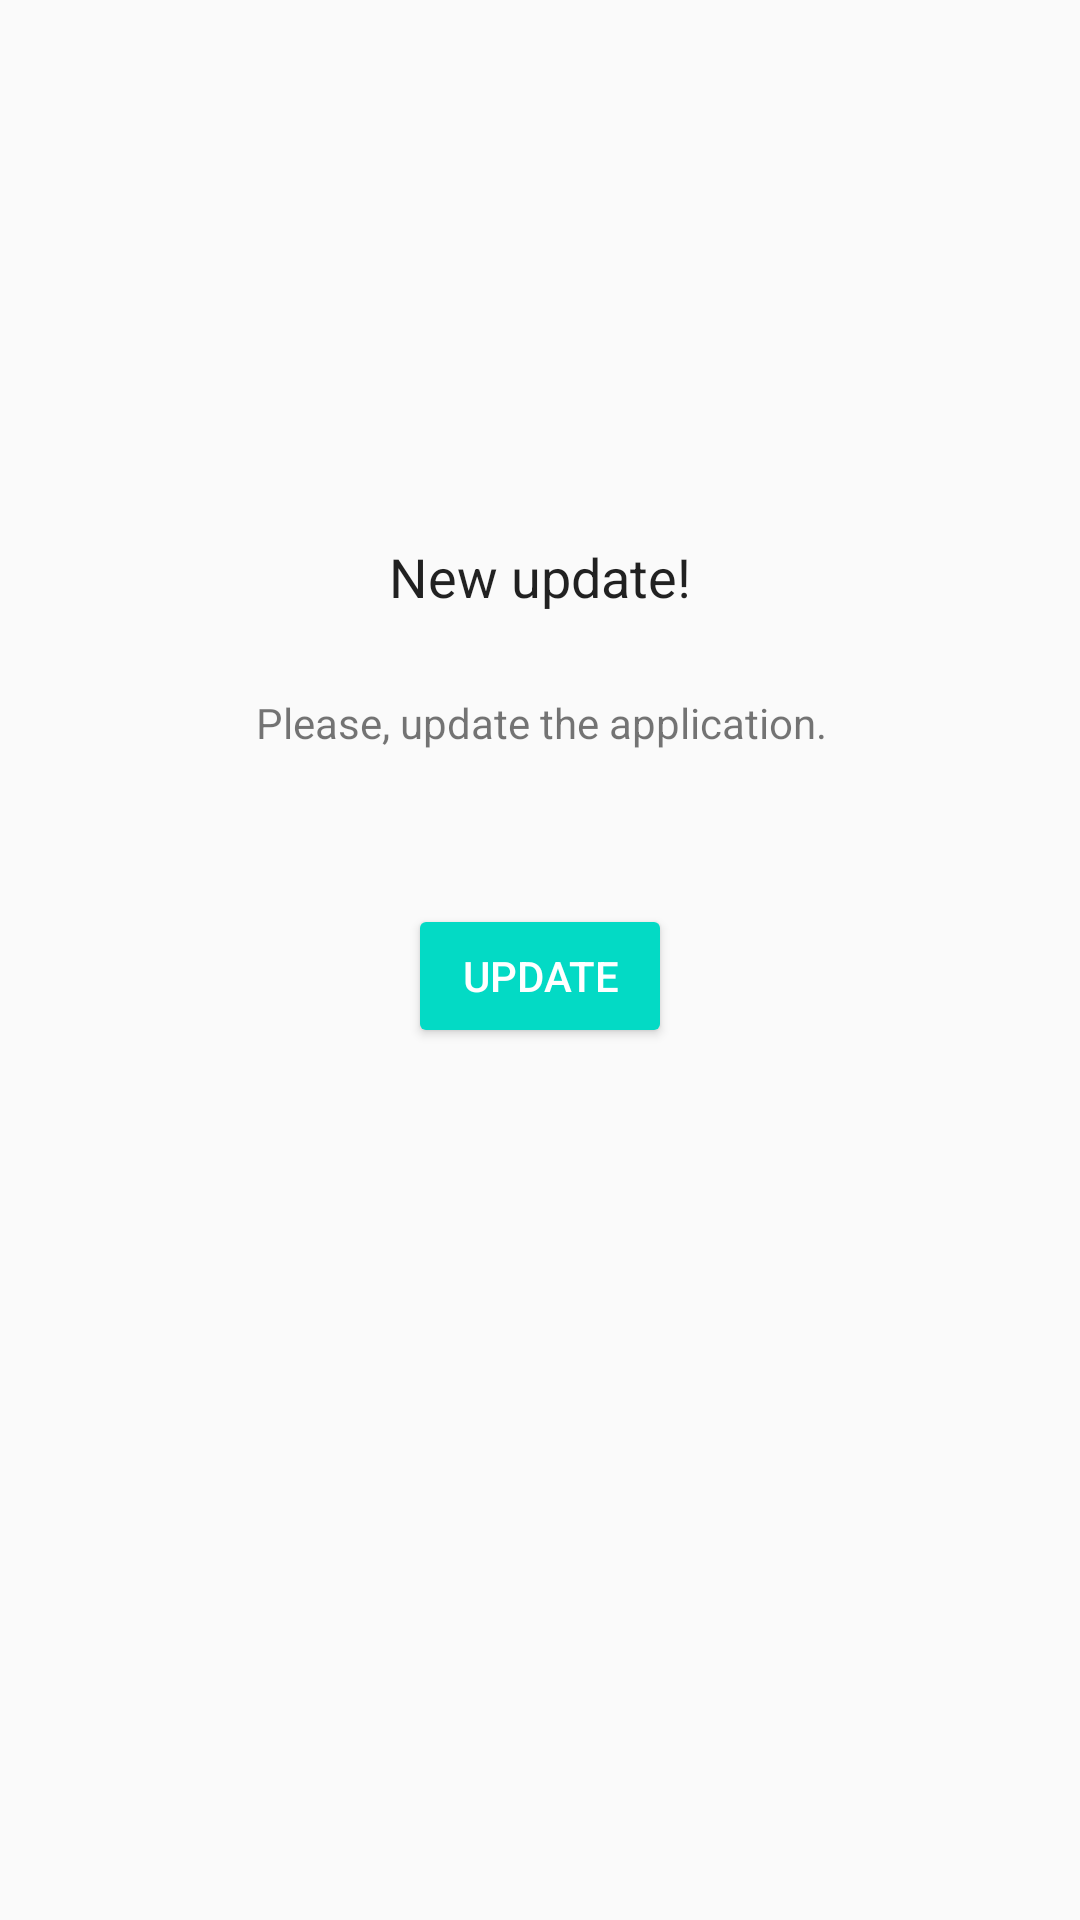

Reconstruct the res/layout file that produces this screen, plus the resources it refers to.
<!-- AndroidManifest.xml: activity theme FullScreen -->
<!-- res/layout/activity_update_app.xml -->
<?xml version="1.0" encoding="utf-8"?>
<android.support.constraint.ConstraintLayout xmlns:android="http://schemas.android.com/apk/res/android"
    xmlns:app="http://schemas.android.com/apk/res-auto"
    xmlns:tools="http://schemas.android.com/tools"
    android:layout_width="match_parent"
    android:layout_height="match_parent"
    tools:context="com.example.mijnwords.UpdateAppActivity">

    <ImageView
        android:id="@+id/imageView2"
        android:layout_width="wrap_content"
        android:layout_height="wrap_content"
        app:srcCompat="@drawable/update_app"
        android:layout_marginLeft="8dp"
        app:layout_constraintLeft_toLeftOf="parent"
        android:layout_marginRight="8dp"
        app:layout_constraintRight_toRightOf="parent"
        app:layout_constraintTop_toTopOf="parent"
        android:layout_marginTop="117dp"
        android:layout_marginStart="8dp"
        android:layout_marginEnd="8dp" />

    <TextView
        android:id="@+id/textView12"
        android:layout_width="wrap_content"
        android:layout_height="wrap_content"
        android:layout_marginTop="27dp"
        android:text="Please, update the application."
        app:layout_constraintHorizontal_bias="0.502"
        app:layout_constraintLeft_toLeftOf="parent"
        app:layout_constraintRight_toRightOf="parent"
        app:layout_constraintTop_toBottomOf="@+id/checkedTextView" />

    <CheckedTextView
        android:id="@+id/checkedTextView"
        android:layout_width="wrap_content"
        android:layout_height="wrap_content"
        android:text="New update!"
        android:textSize="18sp"
        android:layout_marginTop="63dp"
        app:layout_constraintTop_toBottomOf="@+id/imageView2"
        app:layout_constraintRight_toRightOf="parent"
        app:layout_constraintLeft_toLeftOf="parent" />

    <Button
        android:id="@+id/btnUpdate"
        style="@style/Widget.AppCompat.Button.Colored"
        android:layout_width="wrap_content"
        android:layout_height="wrap_content"
        android:layout_marginTop="51dp"
        android:text="@string/update"
        app:layout_constraintLeft_toLeftOf="parent"
        app:layout_constraintRight_toRightOf="parent"
        app:layout_constraintTop_toBottomOf="@+id/textView12" />
</android.support.constraint.ConstraintLayout>
<!-- resources referenced by this layout -->
<resources>
  <string name="update" translatable="false">Update</string>
  <style name="FullScreen" parent="Theme.AppCompat.Light.NoActionBar">
          
          <item name="colorPrimary">@color/colorPrimary</item>
          <item name="colorPrimaryDark">@color/colorPrimaryDark</item>
          <item name="colorAccent">@color/colorAccent</item>
          <item name="windowActionBar">false</item>
          <item name="windowNoTitle">true</item>
          <item name="android:title" />
  
          
  
      </style>
  <!-- not gathered from this repository: default colours our renderer supplied (Android Studio template values) -->
  <color name="colorPrimary">#FF6200EE</color>
  <color name="colorPrimaryDark">#FF3700B3</color>
  <color name="colorAccent">#FF03DAC5</color>
</resources>
